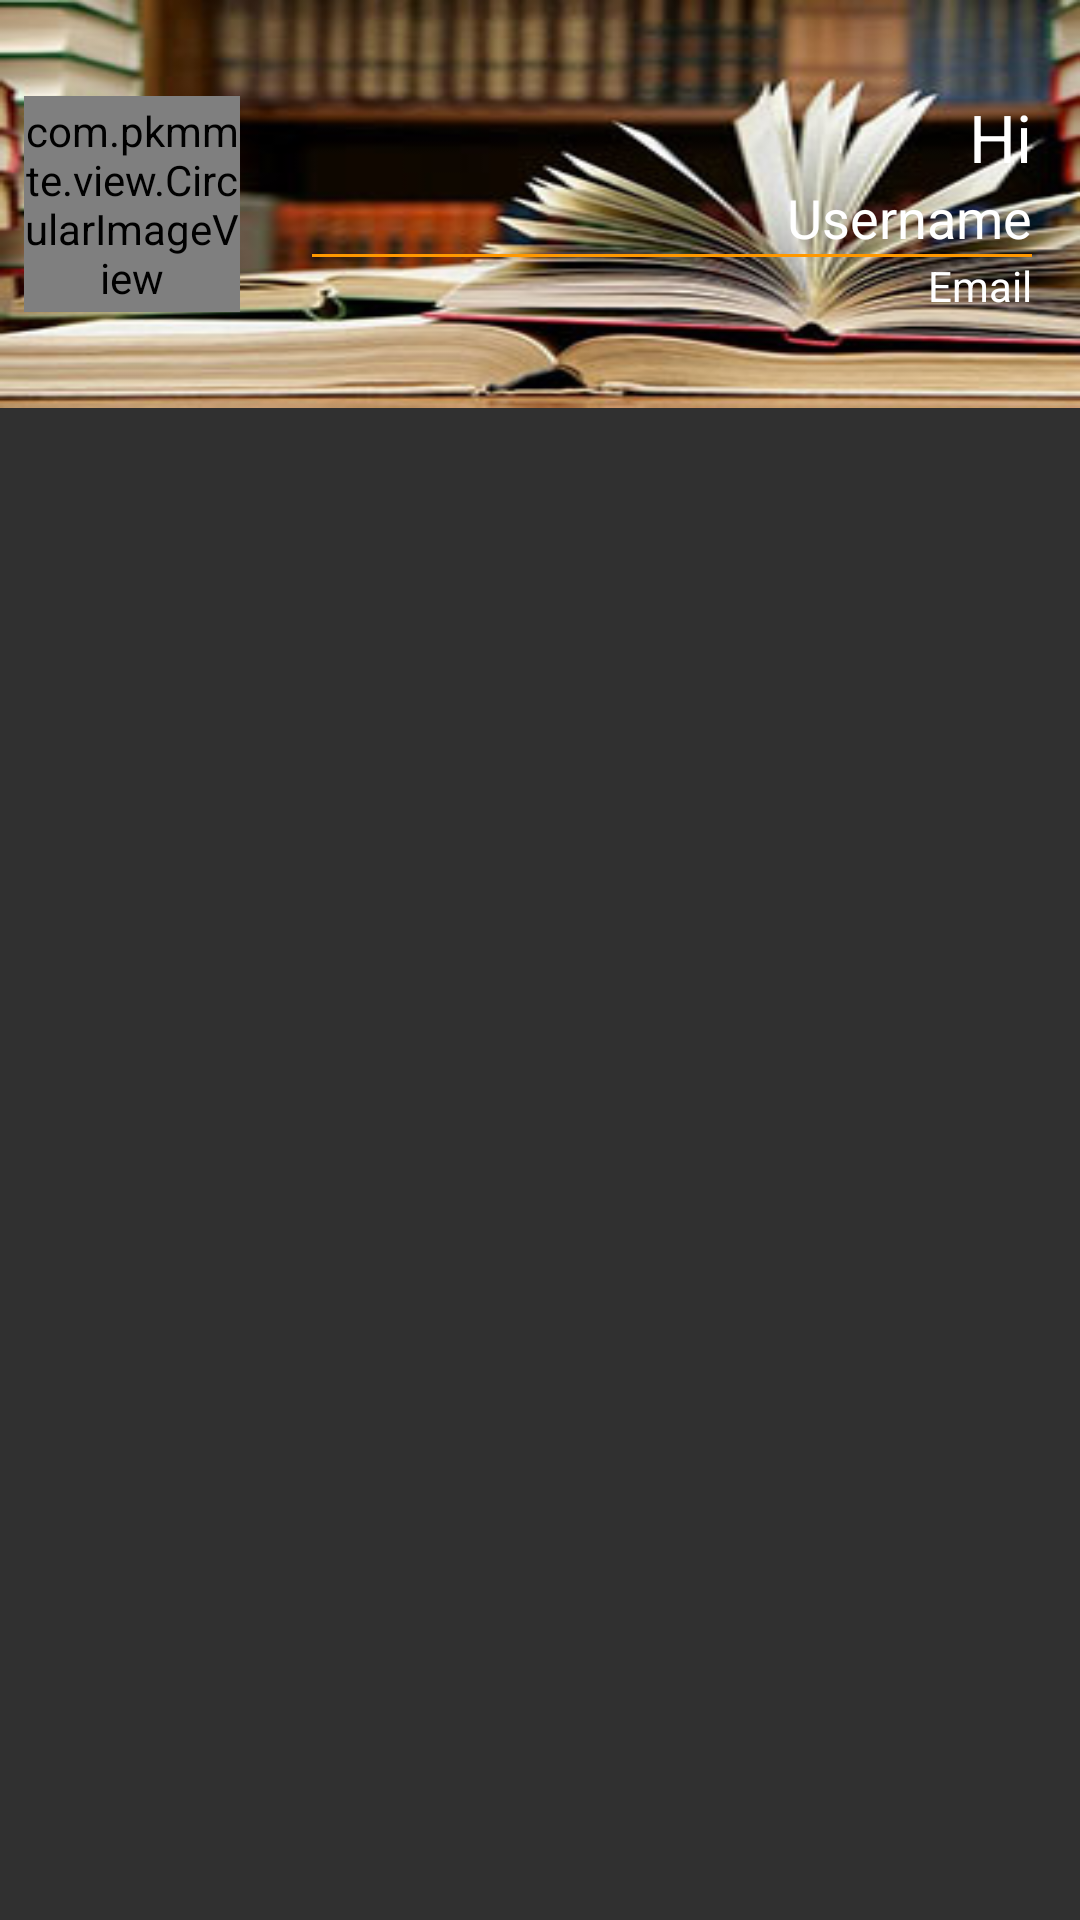

Produce the Android XML layout that renders to this screen, including the resource entries it uses.
<!-- AndroidManifest.xml: application theme AppTheme -->
<!-- res/layout/drawer_header.xml -->
<?xml version="1.0" encoding="utf-8"?>
<RelativeLayout xmlns:android="http://schemas.android.com/apk/res/android"
    xmlns:app="http://schemas.android.com/apk/res-auto"
    android:orientation="horizontal"
    android:layout_width="match_parent"
    android:layout_height="wrap_content">
<RelativeLayout
    android:layout_width="wrap_content"
    android:layout_height="wrap_content"
    android:background="@drawable/head_back">
    <com.pkmmte.view.CircularImageView
        android:id="@+id/image_profile"
        android:layout_centerVertical="true"
        android:layout_width="72dp"
        android:layout_height="72dp"
        android:src="@drawable/default_prof"
        android:layout_marginLeft="8dp"
        android:layout_marginRight="8dp"
        android:layout_marginTop="32dp"
        android:layout_marginBottom="32dp"
        app:border="true"
        app:border_color="@android:color/white"
        app:border_width="4dp"
        app:shadow="true" />

    <LinearLayout
        android:layout_centerVertical="true"
        android:layout_toRightOf="@+id/image_profile"
        android:layout_width="match_parent"
        android:layout_height="wrap_content"
        android:padding="16dp"
        android:orientation="vertical">

        <TextView
            android:layout_width="match_parent"
            android:layout_height="wrap_content"
            android:text="Hi"
            android:gravity="right"
            android:textColor="@android:color/white"
            style="@style/TextAppearance.AppCompat.Large" />

        <TextView
            android:id="@+id/username"
            android:layout_width="match_parent"
            android:layout_height="wrap_content"
            android:text="Username"
            android:textColor="@android:color/white"
            android:gravity="right"
            style="@style/TextAppearance.AppCompat.Medium" />

        <View
            android:layout_width="match_parent"
            android:layout_height="1dp"
            android:background="@color/colorAccent" />

        <TextView
            android:id="@+id/emailid"
            android:layout_width="match_parent"
            android:layout_height="wrap_content"
            android:text="Email"
            android:textColor="@android:color/white"
            android:gravity="right"
            style="@style/TextAppearance.AppCompat.Small" />
    </LinearLayout>
</RelativeLayout>
</RelativeLayout>
<!-- resources referenced by this layout -->
<resources>
  <color name="colorAccent">#FF9800</color>
  <!-- drawable default_prof: png bitmap (drawable, 3011 bytes) -->
  <!-- drawable head_back: jpg bitmap (drawable-hdpi, 38744 bytes) -->
  <style name="AppTheme" parent="AppTheme.Base">
  
      </style>
  <style name="AppTheme.Base" parent="Theme.AppCompat.NoActionBar">
              
              
              <item name="colorPrimary">@color/colorPrimary</item>
  
              
              <item name="colorPrimaryDark">@color/colorPrimaryDark</item>
  
              
              <item name="colorAccent">@color/colorAccent</item>
  
              
  
              <item name="colorControlNormal">@android:color/white</item>
  
  
          </style>
  <color name="colorPrimary">#009688</color>
  <color name="colorPrimaryDark">#00796B</color>
</resources>
